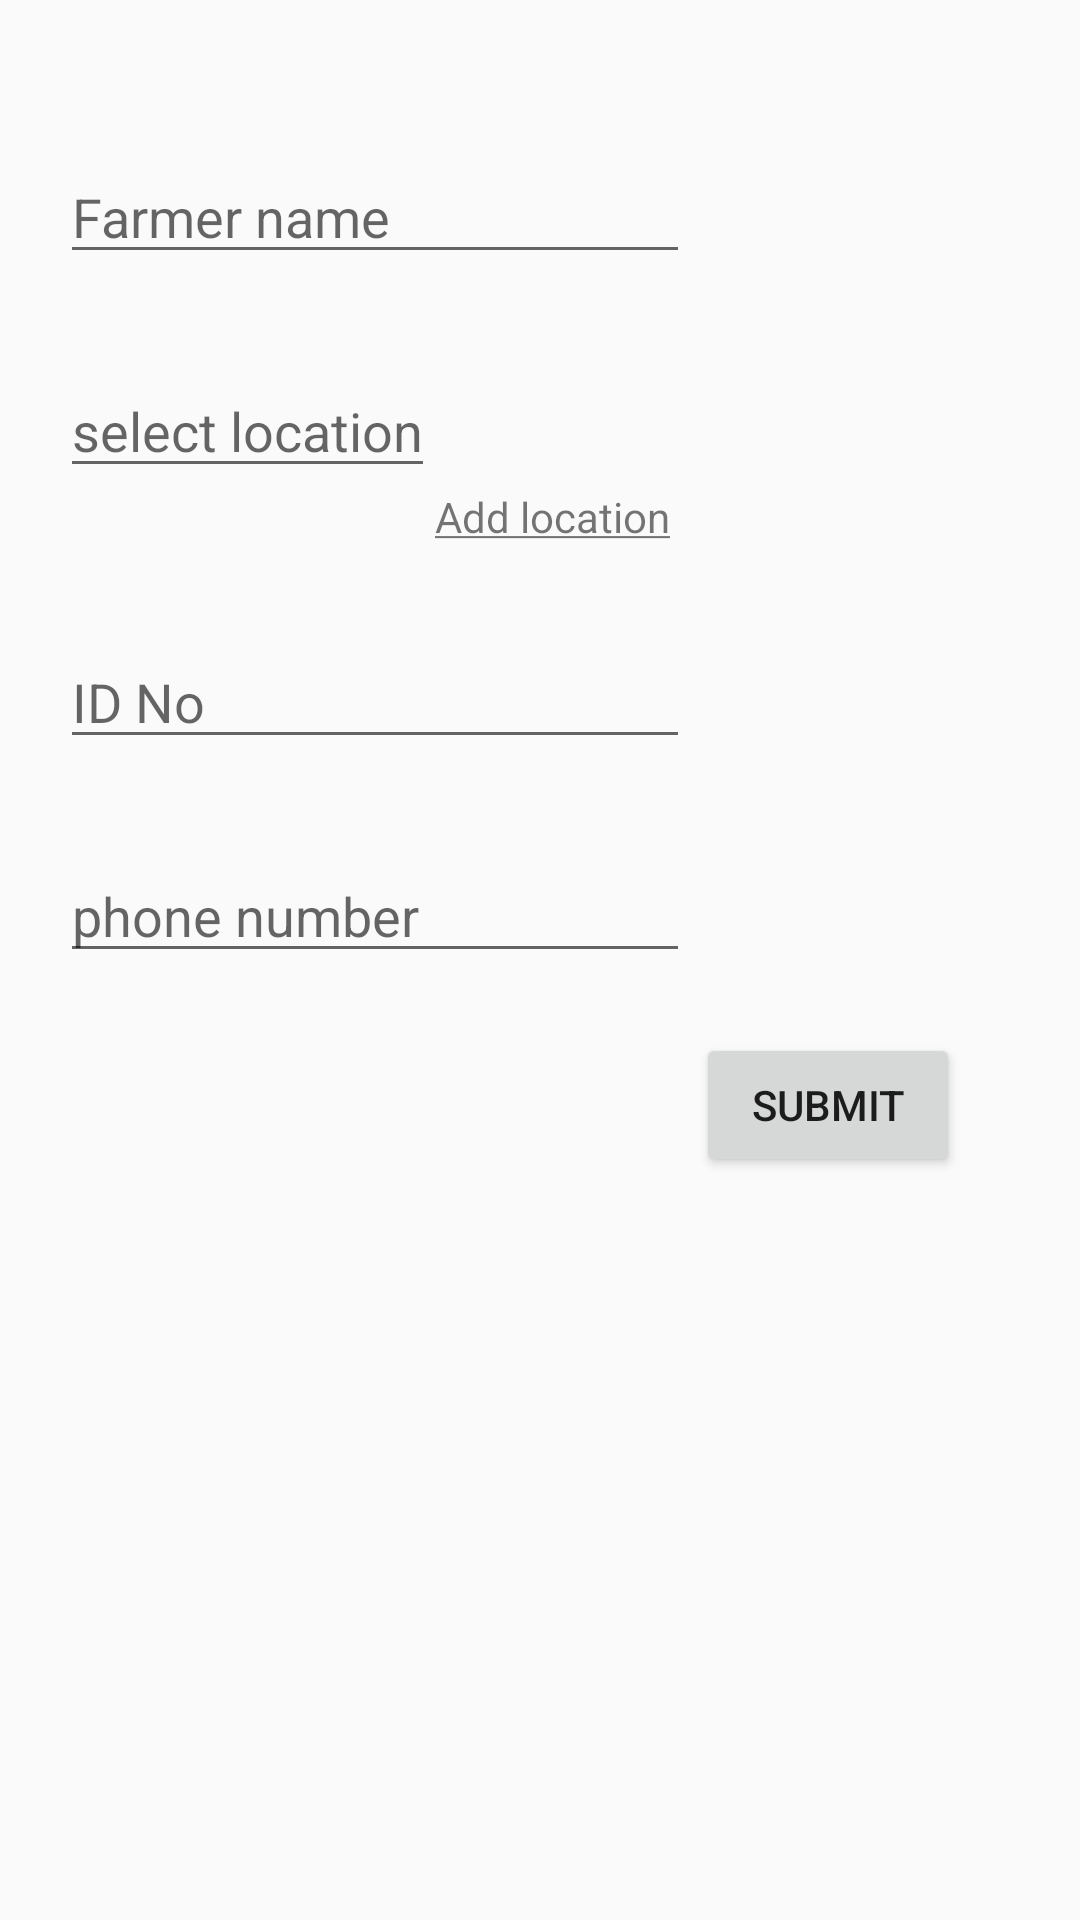

Produce the Android XML layout that renders to this screen, including the resource entries it uses.
<!-- AndroidManifest.xml: application theme AppTheme -->
<!-- res/layout/fragment_new_farmer.xml -->
<?xml version="1.0" encoding="utf-8"?>

<RelativeLayout xmlns:android="http://schemas.android.com/apk/res/android"
    xmlns:tools="http://schemas.android.com/tools"
    android:layout_width="match_parent"
    android:layout_height="match_parent"
    tools:context=".New_farmer">

    <EditText
        android:id="@+id/new_farmer_name"
        android:layout_width="wrap_content"
        android:layout_height="wrap_content"
        android:layout_alignParentStart="true"
        android:layout_alignParentLeft="true"
        android:layout_marginStart="20dp"
        android:layout_marginLeft="20dp"
        android:ems="10"
        android:inputType="textPersonName"
        android:layout_marginTop="50dp"
        android:hint="@string/farmer_name"
        />

    <EditText
        android:id="@+id/new_farmer_IDNO"
        android:layout_width="wrap_content"
        android:layout_height="wrap_content"
        android:layout_alignParentStart="true"
        android:layout_alignParentLeft="true"
        android:layout_marginStart="20dp"
        android:layout_marginLeft="20dp"
        android:layout_below="@+id/selected_location_option"
        android:layout_marginTop="30dp"
        android:ems="10"
        android:hint="@string/id_no"
        android:inputType="textPersonName"
        />
    <EditText
        android:id="@+id/new_farmer_phoneno"
        android:layout_width="wrap_content"
        android:layout_height="wrap_content"
        android:layout_alignParentStart="true"
        android:layout_alignParentLeft="true"
        android:layout_marginStart="20dp"
        android:layout_marginLeft="20dp"
        android:layout_below="@+id/new_farmer_IDNO"
        android:layout_marginTop="30dp"
        android:ems="10"
        android:hint="phone number"
        android:inputType="phone"
        />

    <AutoCompleteTextView
        android:id="@+id/select_location_txt"
        android:layout_width="wrap_content"
        android:layout_height="wrap_content"
        android:layout_alignParentStart="true"
        android:layout_alignParentLeft="true"
        android:layout_below="@+id/new_farmer_name"
        android:completionThreshold="1"
        android:completionHint="select location"
        android:hint="select location"
        android:layout_marginTop="30dp"
        android:layout_marginStart="20dp"
        android:layout_marginLeft="20dp"
        android:dropDownAnchor="@id/selected_location_option"


        />
    <TextView
        android:id="@+id/selected_location_option"
        android:layout_width="match_parent"
        android:layout_height="wrap_content"
        android:layout_toEndOf="@+id/select_location_txt"
        android:layout_below="@+id/select_location_txt"
        android:layout_toRightOf="@+id/select_location_txt" />
    <TextView
        android:id="@+id/add_location_link"
        android:layout_width="wrap_content"
        android:layout_height="wrap_content"
        android:layout_below="@+id/select_location_txt"
        android:text="@string/add_location_farmer"
        android:layout_toEndOf="@+id/select_location_txt"
        android:layout_toRightOf="@+id/select_location_txt" />





















    <Button
        android:id="@+id/new_farmer_submit_btn"
        android:layout_width="wrap_content"
        android:layout_height="wrap_content"
        android:layout_alignParentEnd="true"
        android:layout_alignParentRight="true"
        android:layout_below="@+id/new_farmer_phoneno"
        android:layout_marginTop="20dp"
        android:layout_marginEnd="40dp"
        android:layout_marginRight="40dp"
        android:layout_marginLeft="40dp"

        android:text="Submit" />

</RelativeLayout>
<!-- resources referenced by this layout -->
<resources>
  <string name="add_location_farmer"><u>Add location</u></string>
  <string name="farmer_name">Farmer name</string>
  <string name="id_no">ID No</string>
  <style name="AppTheme" parent="Theme.AppCompat.Light.NoActionBar">
          
          <item name="colorPrimary">@color/colorPrimary</item>
          <item name="colorPrimaryDark">@color/colorPrimaryDark</item>
          <item name="colorAccent">@color/colorAccent</item>
      </style>
  <color name="colorPrimary">#4CAF50</color>
  <color name="colorPrimaryDark">#388E3C</color>
  <color name="colorAccent">#8BC34A</color>
</resources>
